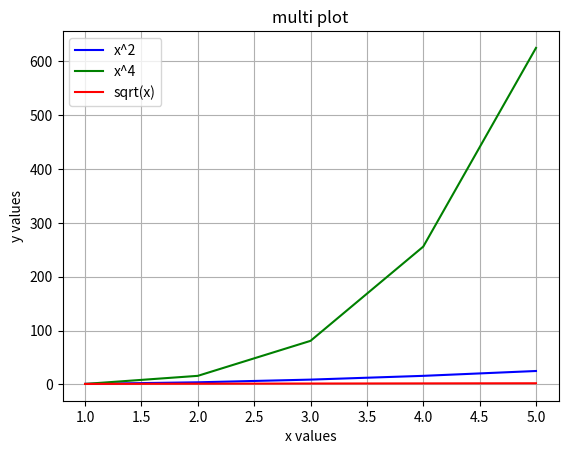

This chart was generated by the following Python code:
import matplotlib.pyplot as plt

x=[1,2,3,4,5]
y1=[i**2 for i in x]
y2=[i**4 for i in x]
y3=[i**0.5 for i in x]

plt.plot(x,y1,label="x^2",color="blue")
plt.plot(x,y2,label="x^4",color="green")
plt.plot(x,y3,label="sqrt(x)",color="red")

plt.title("multi plot")
plt.xlabel("x values")
plt.ylabel("y values")
plt.legend()
plt.grid()
plt.show()